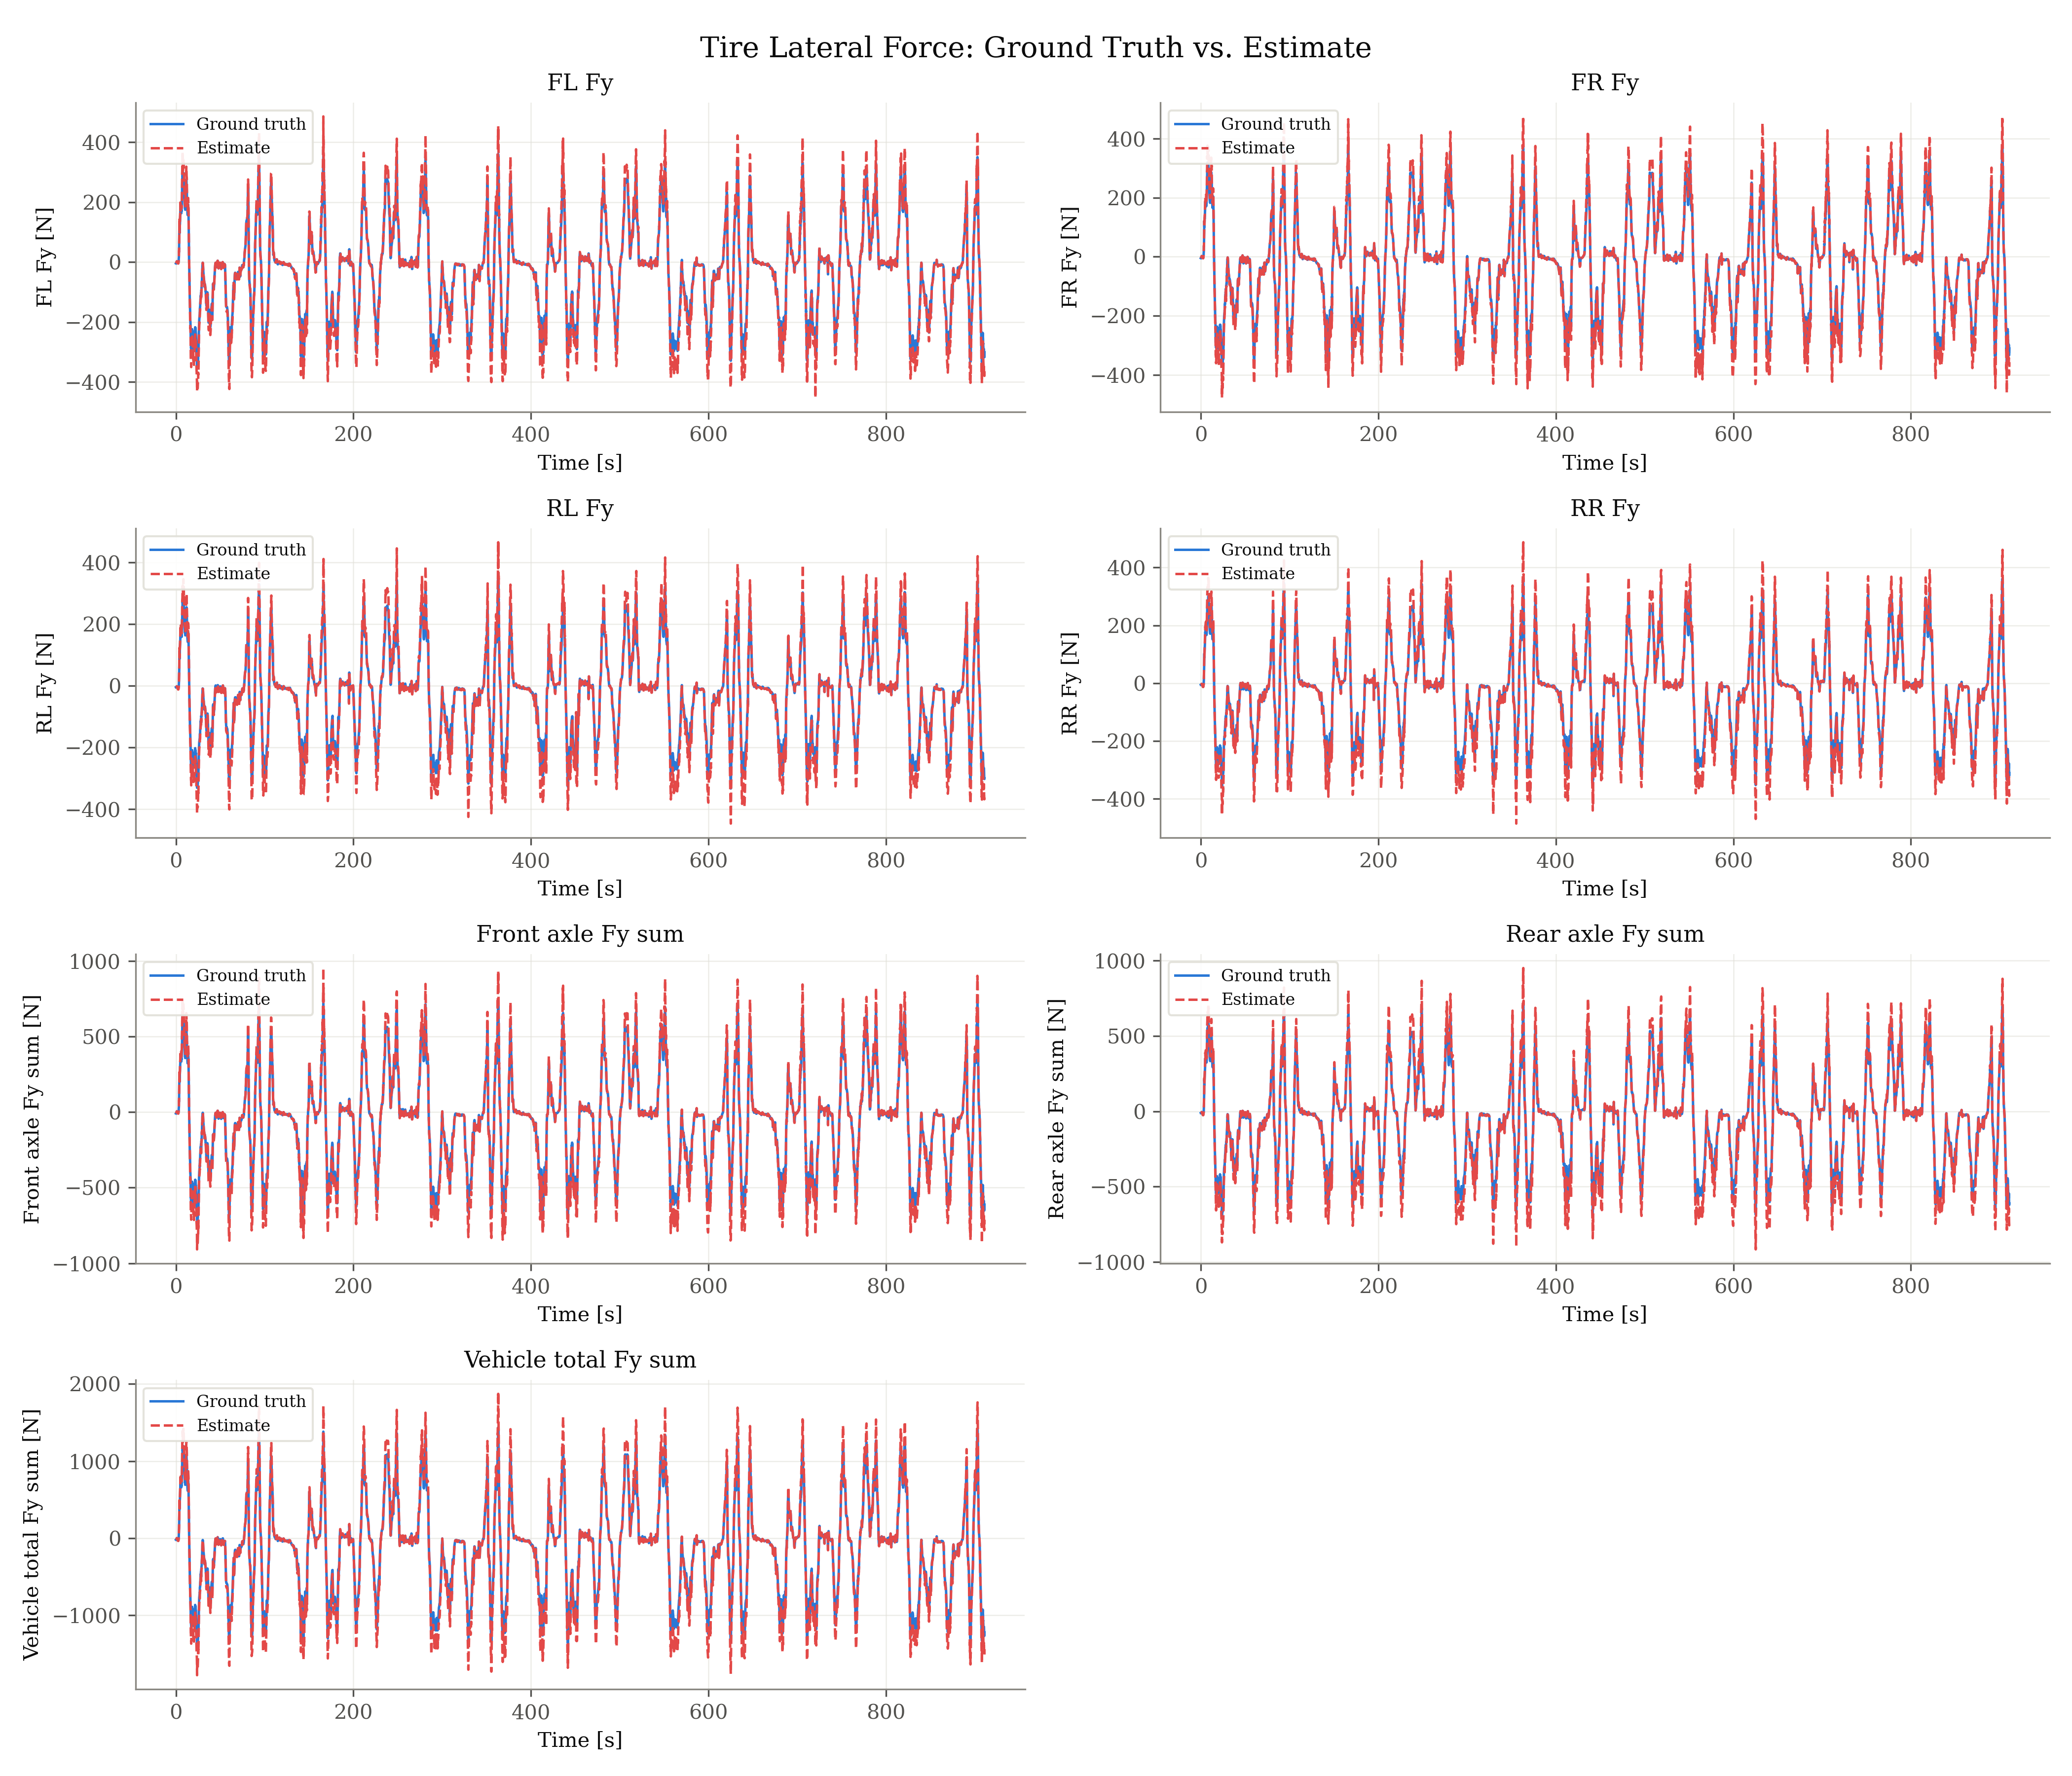

The table this chart was drawn from, first rows:
signal, unit, t_s, ground_truth, estimate
fl_fy, N, 0.000000, -4.376, -4.293
fl_fy, N, 0.33, -2.313, -2.329
fl_fy, N, 0.66, -0.3871, -0.3911
fl_fy, N, 0.99, 2.291, 2.345
fl_fy, N, 1.32, 0.5777, 0.5995
fl_fy, N, 1.65, -0.5239, -0.5464
fl_fy, N, 1.98, -2.748, -2.875
fl_fy, N, 2.31, -4.336, -4.6
fl_fy, N, 2.541, -4.544, -4.826
fl_fy, N, 2.64, -2.478, -2.619
fl_fy, N, 2.706, -3.404, -3.602
fl_fy, N, 2.805, -3.876, -4.131
fl_fy, N, 2.871, -2.564, -2.726
fl_fy, N, 2.97, -1.563, -1.664
fl_fy, N, 3.036, 1.078, 1.147
fl_fy, N, 3.168, 4.964, 5.271
fl_fy, N, 3.234, 11.58, 12.25
fl_fy, N, 3.366, 15.74, 16.71
fl_fy, N, 3.432, 34.3, 36.46
fl_fy, N, 3.564, 33.61, 35.74
fl_fy, N, 3.696, 62.87, 65.86
fl_fy, N, 3.828, 79.96, 83.83
fl_fy, N, 3.96, 129.3, 146.6
fl_fy, N, 4.092, 95.56, 97.55
fl_fy, N, 4.158, 104.4, 106.1
fl_fy, N, 4.29, 113.3, 116.6
fl_fy, N, 4.356, 124.1, 128.7
fl_fy, N, 4.488, 123.1, 126.9
fl_fy, N, 4.554, 127.2, 131.6
fl_fy, N, 4.686, 141.1, 147.1
fl_fy, N, 4.818, 150.4, 160.1
fl_fy, N, 4.95, 157, 166.3
fl_fy, N, 5.082, 180.9, 198.8
fl_fy, N, 5.214, 164.4, 171
fl_fy, N, 5.346, 176, 190.5
fl_fy, N, 5.445, 174.4, 188.3
fl_fy, N, 5.544, 175.8, 191.7
fl_fy, N, 5.643, 176.6, 191.6
fl_fy, N, 5.742, 177.1, 193.1
fl_fy, N, 5.841, 175.9, 191.7
fl_fy, N, 5.94, 176.6, 194.9
fl_fy, N, 6.039, 171.3, 190.8
fl_fy, N, 6.138, 162.7, 177.8
fl_fy, N, 6.27, 171.8, 185.3
fl_fy, N, 6.402, 169.1, 181.6
fl_fy, N, 6.534, 179.1, 192
fl_fy, N, 6.666, 190.4, 206
fl_fy, N, 6.765, 201.8, 215.5
fl_fy, N, 6.864, 220.8, 239.8
fl_fy, N, 6.963, 224.3, 246.1
fl_fy, N, 7.062, 258.5, 296.4
fl_fy, N, 7.161, 264, 303.1
fl_fy, N, 7.26, 278.9, 322.3
fl_fy, N, 7.392, 267.8, 300.2
fl_fy, N, 7.524, 310.2, 368.6
fl_fy, N, 7.656, 283.5, 328.2
fl_fy, N, 7.788, 293.1, 345.8
fl_fy, N, 7.92, 275.3, 311.8
fl_fy, N, 8.052, 275.9, 306.5
fl_fy, N, 8.118, 284.4, 320.8
... 38,230 more rows
